Run: headless pygame with SDL's dummy video driver; simulated clock (each Clock.tick advances the game by its frame time, no real sleeping); random seed 0; keys injected as events and as key.get_pressed() state; mouse plan: one left click at the window centre at the start of phase 2, then a move to the lower-right quarter at the start of phase 3.
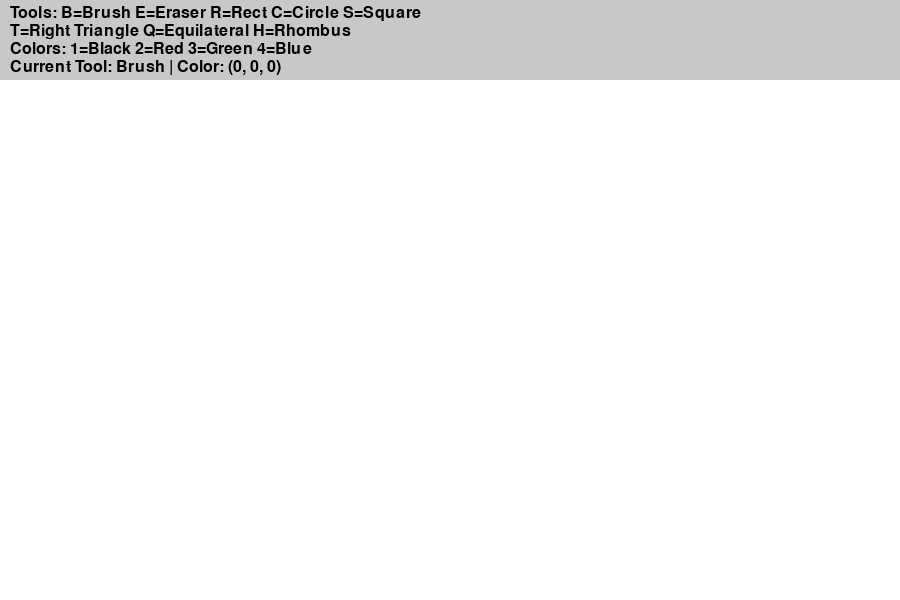
Frame 1 of 4 · flips 1–60 · no input
Frame 2 of 4 · flips 61–180 · clicked the window centre · tapped SPACE, RETURN · held RIGHT (→), D · screen unchanged from frame 1, image omitted
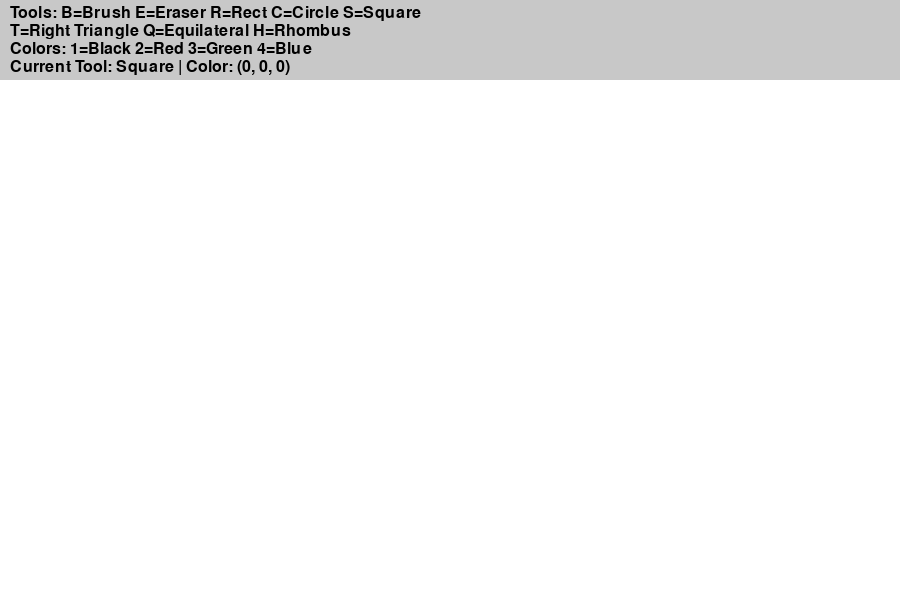
Frame 3 of 4 · flips 181–300 · moved the mouse to the lower-right quarter · held DOWN (↓), S
Frame 4 of 4 · flips 301–420 · held LEFT (←), A, UP (↑), W · screen unchanged from frame 3, image omitted

The pygame program that drew these frames:

import pygame
import math

pygame.init()

WIDTH, HEIGHT = 900, 600
screen = pygame.display.set_mode((WIDTH, HEIGHT))
pygame.display.set_caption("Paint")

clock = pygame.time.Clock()
font = pygame.font.SysFont(None, 24)

color = (0, 0, 0)
tool = "Brush"
drawing = False
start_pos = None

screen.fill((255, 255, 255))

def draw_square(surface, color, start, end):
    x1, y1 = start
    x2, y2 = end

    side = min(abs(x2 - x1), abs(y2 - y1))

    x = x1
    y = y1

    offset = side // 3

    front = pygame.Rect(x, y, side, side)

    back = pygame.Rect(x + offset, y - offset, side, side)

    pygame.draw.rect(surface, color, front, 2)
    pygame.draw.rect(surface, color, back, 2)

    pygame.draw.line(surface, color, (x, y), (x + offset, y - offset), 2)
    pygame.draw.line(surface, color, (x + side, y), (x + side + offset, y - offset), 2)
    pygame.draw.line(surface, color, (x, y + side), (x + offset, y + side - offset), 2)
    pygame.draw.line(surface, color, (x + side, y + side), (x + side + offset, y + side - offset), 2)

def draw_equilateral_triangle(surface, color, start, end):
    x1, y1 = start
    x2, y2 = end

    side = abs(x2 - x1)
    height = int(side * math.sqrt(3) / 2)

    points = [
        (x1, y1),
        (x1 + side, y1),
        (x1 + side // 2, y1 - height)
    ]

    pygame.draw.polygon(surface, color, points, 2)


def draw_right_triangle(surface, color, start, end):
    x1, y1 = start
    x2, y2 = end

    points = [
        (x1, y1),
        (x2, y1),
        (x1, y2)
    ]

    pygame.draw.polygon(surface, color, points, 2)


def draw_rhombus(surface, color, start, end):
    x1, y1 = start
    x2, y2 = end

    cx = (x1 + x2) // 2
    cy = (y1 + y2) // 2

    points = [
        (cx, y1),
        (x2, cy),
        (cx, y2),
        (x1, cy)
    ]

    pygame.draw.polygon(surface, color, points, 2)


running = True
while running:
    for event in pygame.event.get():
        if event.type == pygame.QUIT:
            running = False

        if event.type == pygame.MOUSEBUTTONDOWN:
            drawing = True
            start_pos = event.pos

        if event.type == pygame.MOUSEBUTTONUP:
            drawing = False
            end_pos = event.pos

            if tool == "Rect":
                pygame.draw.rect(screen, color, (*start_pos, end_pos[0]-start_pos[0], end_pos[1]-start_pos[1]), 2)

            elif tool == "Circle":
                radius = int(((end_pos[0]-start_pos[0])**2 + (end_pos[1]-start_pos[1])**2) ** 0.5)
                pygame.draw.circle(screen, color, start_pos, radius, 2)

            elif tool == "Square":
                draw_square(screen, color, start_pos, end_pos)
                
            elif tool == "Right_Triangle":
                draw_right_triangle(screen, color, start_pos, end_pos)

            elif tool == "Equilateral":
                draw_equilateral_triangle(screen, color, start_pos, end_pos)

            elif tool == "Rhombus":
                draw_rhombus(screen, color, start_pos, end_pos)

        if event.type == pygame.MOUSEMOTION and drawing:
            if tool == "Brush":
                pygame.draw.circle(screen, color, event.pos, 5)
            elif tool == "Eraser":
                pygame.draw.circle(screen, (255, 255, 255), event.pos, 10)

    keys = pygame.key.get_pressed()

    if keys[pygame.K_b]: tool = "Brush"
    if keys[pygame.K_e]: tool = "Eraser"
    if keys[pygame.K_r]: tool = "Rect"
    if keys[pygame.K_c]: tool = "Circle"
    if keys[pygame.K_s]: tool = "Square"
    if keys[pygame.K_t]: tool = "Right_Triangle"
    if keys[pygame.K_q]: tool = "Equilateral"
    if keys[pygame.K_h]: tool = "Rhombus"

    if keys[pygame.K_1]: color = (0, 0, 0)
    if keys[pygame.K_2]: color = (255, 0, 0)
    if keys[pygame.K_3]: color = (0, 255, 0)
    if keys[pygame.K_4]: color = (0, 0, 255)

    pygame.draw.rect(screen, (200, 200, 200), (0, 0, WIDTH, 80))

    instructions = [
        "Tools: B=Brush E=Eraser R=Rect C=Circle S=Square",
        "T=Right Triangle Q=Equilateral H=Rhombus",
        "Colors: 1=Black 2=Red 3=Green 4=Blue",
        f"Current Tool: {tool} | Color: {color}"
    ]

    for i, text in enumerate(instructions):
        img = font.render(text, True, (0, 0, 0))
        screen.blit(img, (10, 5 + i*18))

    pygame.display.flip()
    clock.tick(60)

pygame.quit()
